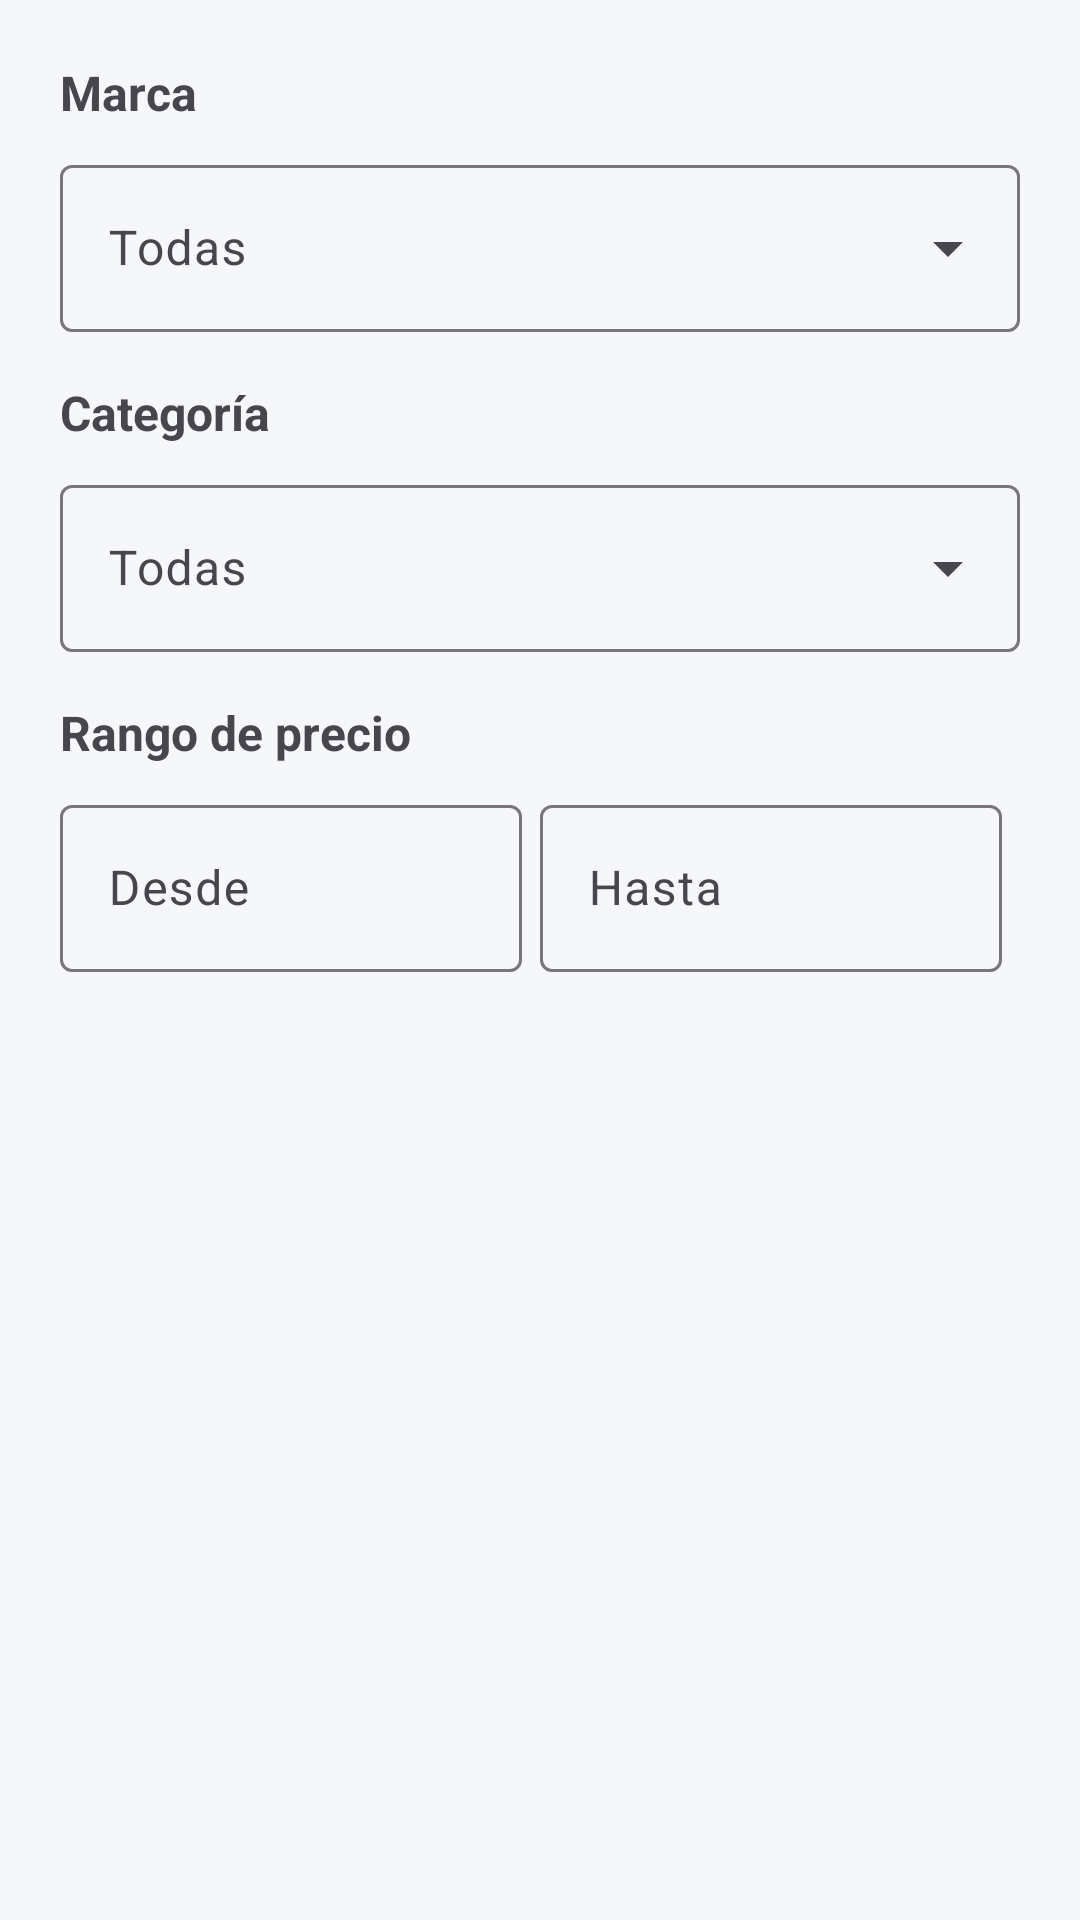

Layout XML and referenced resources for this Android screen:
<!-- AndroidManifest.xml: application theme Theme.MesajilAppMovil -->
<!-- res/layout/dialog_filtro_productos.xml -->
<?xml version="1.0" encoding="utf-8"?>
<LinearLayout xmlns:android="http://schemas.android.com/apk/res/android"
    android:layout_width="match_parent"
    android:layout_height="match_parent"
    xmlns:app="http://schemas.android.com/apk/res-auto"
    android:orientation="vertical"
    android:padding="20dp">

    <TextView
        android:layout_width="wrap_content"
        android:layout_height="wrap_content"
        android:text="Marca"
        android:textSize="16sp"
        android:textStyle="bold" />

    <com.google.android.material.textfield.TextInputLayout
        android:id="@+id/layoutMarca"
        style="@style/Widget.Material3.TextInputLayout.OutlinedBox.ExposedDropdownMenu"
        android:layout_width="match_parent"
        android:layout_height="wrap_content"
        android:layout_marginTop="8dp"
        android:hint="Todas">

        <AutoCompleteTextView
            android:id="@+id/autoMarca"
            android:layout_width="match_parent"
            android:layout_height="wrap_content"
            android:inputType="none" />
    </com.google.android.material.textfield.TextInputLayout>

    <TextView
        android:layout_width="wrap_content"
        android:layout_height="wrap_content"
        android:layout_marginTop="16dp"
        android:text="Categoría"
        android:textSize="16sp"
        android:textStyle="bold" />

    <com.google.android.material.textfield.TextInputLayout
        android:id="@+id/layoutCategoria"
        style="@style/Widget.Material3.TextInputLayout.OutlinedBox.ExposedDropdownMenu"
        android:layout_width="match_parent"
        android:layout_height="wrap_content"
        android:layout_marginTop="8dp"
        android:hint="Todas">

        <AutoCompleteTextView
            android:id="@+id/autoCategoria"
            android:layout_width="match_parent"
            android:layout_height="wrap_content"
            android:inputType="none" />
    </com.google.android.material.textfield.TextInputLayout>

    <TextView
        android:layout_width="wrap_content"
        android:layout_height="wrap_content"
        android:layout_marginTop="16dp"
        android:text="Rango de precio"
        android:textSize="16sp"
        android:textStyle="bold" />

    <LinearLayout
        android:layout_width="match_parent"
        android:layout_height="wrap_content"
        android:layout_marginTop="8dp"
        android:orientation="horizontal">

        <com.google.android.material.textfield.TextInputLayout
            android:layout_width="0dp"
            android:layout_height="wrap_content"
            android:layout_marginEnd="6dp"
            android:layout_weight="1"
            android:hint="Desde"
            app:prefixText="S/. ">

            <com.google.android.material.textfield.TextInputEditText
                android:id="@+id/edtPrecioMin"
                android:layout_width="match_parent"
                android:layout_height="wrap_content"
                android:inputType="numberDecimal" />
        </com.google.android.material.textfield.TextInputLayout>

        <com.google.android.material.textfield.TextInputLayout
            android:layout_width="0dp"
            android:layout_height="wrap_content"
            android:layout_marginEnd="6dp"
            android:layout_weight="1"
            android:hint="Hasta"
            app:prefixText="S/. ">

            <com.google.android.material.textfield.TextInputEditText
                android:id="@+id/edtPrecioMax"
                android:layout_width="match_parent"
                android:layout_height="wrap_content"
                android:inputType="numberDecimal" />
        </com.google.android.material.textfield.TextInputLayout>
    </LinearLayout>
</LinearLayout>
<!-- resources referenced by this layout -->
<resources>
  <style name="Theme.MesajilAppMovil" parent="Base.Theme.MesajilAppMovil" />
  <style name="Base.Theme.MesajilAppMovil" parent="Theme.Material3.DayNight.NoActionBar">
          <item name="colorPrimary">@color/mesajil_blue</item>
          <item name="colorOnPrimary">@color/mesajil_white</item>
  
          <item name="colorSecondary">@color/mesajil_blue</item>
          <item name="colorOnSecondary">@color/mesajil_white</item>
  
          <item name="android:windowBackground">@color/background</item>
  
      </style>
  <color name="mesajil_blue">#092892</color>
  <color name="mesajil_white">#FFFFFF</color>
  <color name="background">#F5F7FA</color>
</resources>
